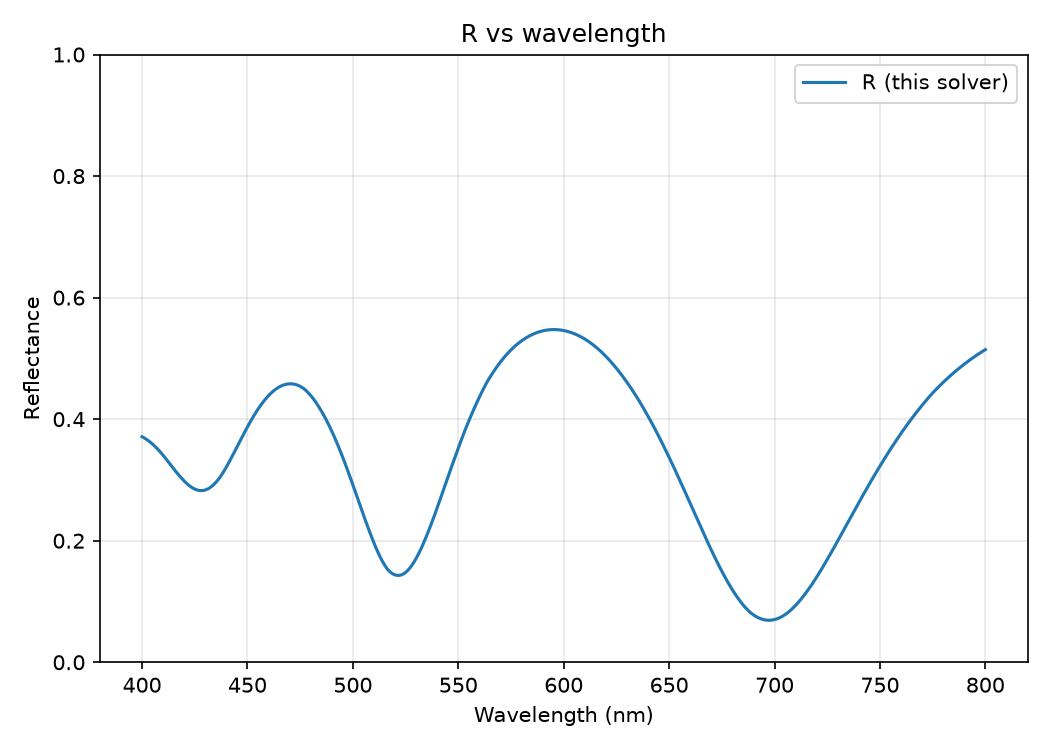

Data behind this chart, as committed beside it:
wavelength_nm, R
4.000000000000000000e+02, 3.710470876747132829e-01
4.010000000000000000e+02, 3.691383903996138804e-01
4.020000000000000000e+02, 3.669560523632178772e-01
4.030000000000000000e+02, 3.645117655416210689e-01
4.039999999999999432e+02, 3.618084105851191445e-01
4.050000000000000000e+02, 3.588397282217647422e-01
4.059999999999999432e+02, 3.556286602369303496e-01
4.070000000000000000e+02, 3.521755062049669593e-01
4.080000000000000000e+02, 3.484864308978456449e-01
4.089999999999999432e+02, 3.445661329532541672e-01
4.100000000000000000e+02, 3.404416697628566690e-01
4.109999999999999432e+02, 3.361337927673531678e-01
4.120000000000000000e+02, 3.316657260123649920e-01
4.130000000000000000e+02, 3.270664243348153088e-01
4.140000000000000000e+02, 3.225821734692039255e-01
4.150000000000000000e+02, 3.181935498866120815e-01
4.159999999999999432e+02, 3.138728619957308896e-01
4.170000000000000000e+02, 3.096613587776402832e-01
4.179999999999999432e+02, 3.056000733608636444e-01
4.190000000000000000e+02, 3.017308078676350647e-01
4.200000000000000000e+02, 2.980817413523019765e-01
4.209999999999999432e+02, 2.947164824359045365e-01
4.220000000000000000e+02, 2.916754260802552068e-01
4.229999999999999432e+02, 2.889955207954937877e-01
4.240000000000000000e+02, 2.867272576730232614e-01
4.249999999999999432e+02, 2.849073816028412365e-01
4.260000000000000000e+02, 2.835647639725495939e-01
4.270000000000000000e+02, 2.827302690337243907e-01
4.279999999999999432e+02, 2.824205135993040905e-01
4.290000000000000000e+02, 2.826560679405002996e-01
4.299999999999999432e+02, 2.834602830328777912e-01
4.310000000000000000e+02, 2.848394541119919632e-01
4.319999999999999432e+02, 2.867953769557035626e-01
4.330000000000000000e+02, 2.893249225745764819e-01
4.340000000000000000e+02, 2.923921226583872657e-01
4.349999999999999432e+02, 2.959754386415160976e-01
4.360000000000000000e+02, 3.000747338585181279e-01
4.369999999999999432e+02, 3.046899996937490473e-01
4.380000000000000000e+02, 3.098089183624214149e-01
4.389999999999999432e+02, 3.153526086509929605e-01
4.399999999999999432e+02, 3.212641291084408213e-01
4.410000000000000000e+02, 3.274782714236553205e-01
4.419999999999999432e+02, 3.339802216325564732e-01
4.430000000000000000e+02, 3.406969579856529706e-01
4.440000000000000000e+02, 3.474551736290165116e-01
4.450000000000000000e+02, 3.542625835670519807e-01
4.460000000000000000e+02, 3.610756774315960205e-01
4.469999999999999432e+02, 3.677689645071344215e-01
4.480000000000000000e+02, 3.743902806578061071e-01
4.489999999999999432e+02, 3.809049649210707877e-01
4.500000000000000000e+02, 3.873579739927988097e-01
4.510000000000000000e+02, 3.936591379556915182e-01
4.519999999999999432e+02, 3.997611404926602052e-01
4.530000000000000000e+02, 4.056093175413906793e-01
4.539999999999999432e+02, 4.111870732185835542e-01
4.550000000000000000e+02, 4.165065389983233501e-01
4.559999999999999432e+02, 4.215523004659286754e-01
4.570000000000000000e+02, 4.263153555319169064e-01
4.580000000000000000e+02, 4.307767938615389980e-01
4.589999999999999432e+02, 4.349251904098033195e-01
... 341 more rows
